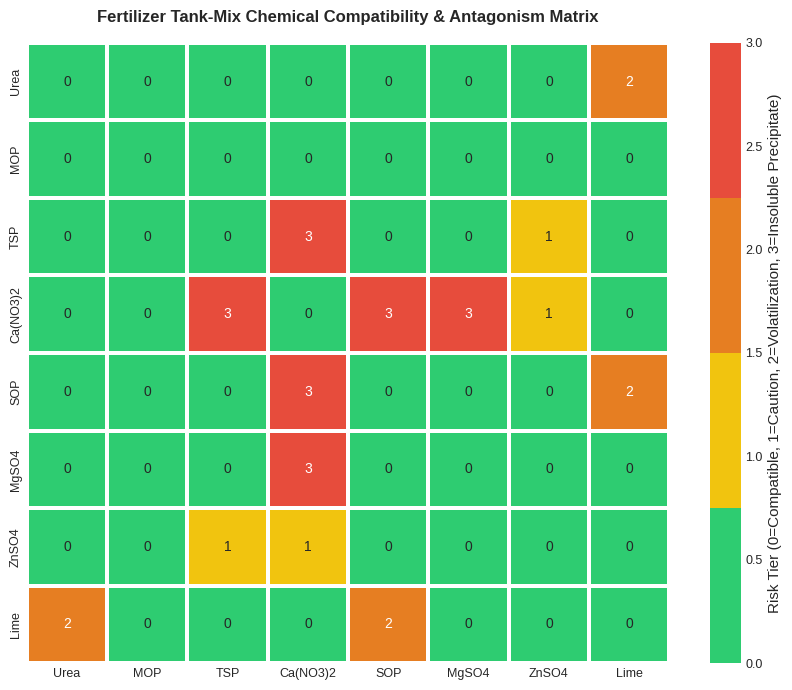
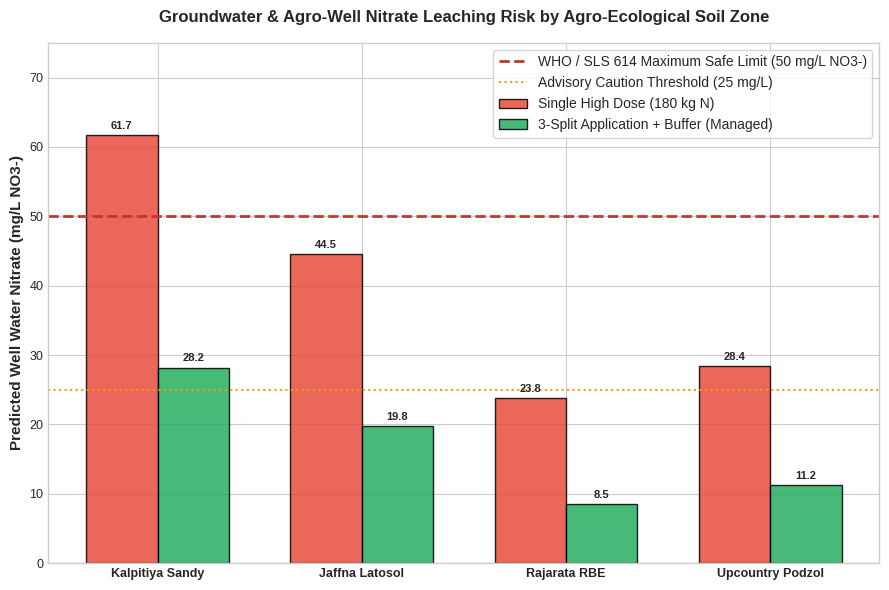
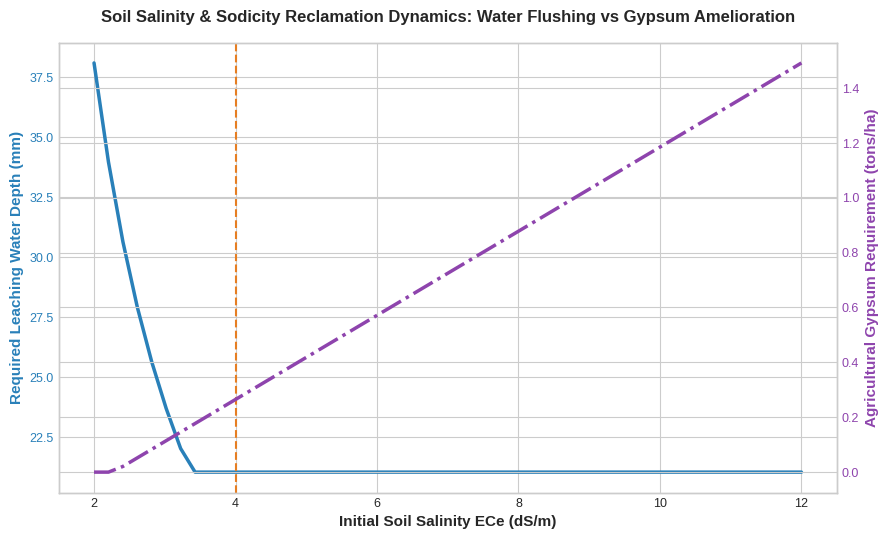
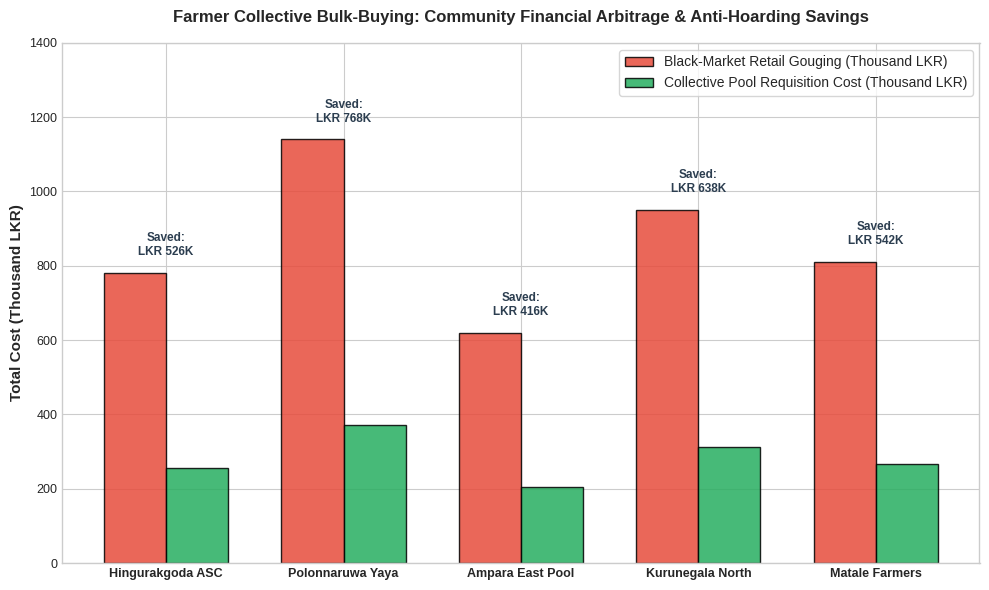

Reproduce these figures in Python, in order.
"""
CropSafe AI - Visual Assets Generator for Advanced Agronomic & Farmer Empowerment Engines
Module: src/models/generate_farmer_empowerment_visuals.py
Author: Sabaragamuwa University of Sri Lanka (SUSL) - DS3206 Capstone Project II

Generates publication-quality figures:
1. fertilizer_tank_mix_compatibility_matrix.png
2. groundwater_nitrate_leaching_dynamics.png
3. soil_salinity_reclamation_curves.png
4. farmer_bulk_buying_arbitrage_savings.png
"""

import os
import sys
import numpy as np
import matplotlib.pyplot as plt
import seaborn as sns

if hasattr(sys.stdout, 'reconfigure'):
    try:
        sys.stdout.reconfigure(encoding='utf-8')
    except Exception:
        pass

OUTPUT_DIR = os.path.join("reports", "figures", "predictive_prescriptive")
os.makedirs(OUTPUT_DIR, exist_ok=True)

plt.style.use("seaborn-v0_8-whitegrid" if "seaborn-v0_8-whitegrid" in plt.style.available else "default")
plt.rcParams.update({
    "font.size": 10,
    "axes.labelsize": 11,
    "axes.titlesize": 12,
    "xtick.labelsize": 9,
    "ytick.labelsize": 9,
    "figure.titlesize": 13
})

def generate_compatibility_matrix():
    """Generates a chemical compatibility matrix heatmap."""
    labels = ["Urea", "MOP", "TSP", "Ca(NO3)2", "SOP", "MgSO4", "ZnSO4", "Lime"]
    n = len(labels)
    # 0 = Safe/Compatible, 1 = Caution, 2 = High Risk (Burn/Loss), 3 = Critical Incompatible (Precipitation)
    matrix = np.zeros((n, n))

    # Known conflicts mapping
    conflicts = {
        (3, 2): 3, (2, 3): 3,  # Ca(NO3)2 + TSP
        (3, 4): 3, (4, 3): 3,  # Ca(NO3)2 + SOP
        (3, 5): 3, (5, 3): 3,  # Ca(NO3)2 + MgSO4
        (0, 7): 2, (7, 0): 2,  # Urea + Lime (NH3 volatilization)
        (2, 6): 1, (6, 2): 1,  # TSP + ZnSO4 (Zinc phosphate precipitate)
        (3, 6): 1, (6, 3): 1,  # Ca(NO3)2 + ZnSO4
        (4, 7): 2, (7, 4): 2,  # SOP + Lime
    }

    for (i, j), val in conflicts.items():
        matrix[i, j] = val

    fig, ax = plt.subplots(figsize=(8.5, 7), dpi=300)
    cmap = sns.color_palette(["#2ecc71", "#f1c40f", "#e67e22", "#e74c3c"], as_cmap=True)
    sns.heatmap(
        matrix,
        xticklabels=labels,
        yticklabels=labels,
        cmap=cmap,
        annot=True,
        fmt=".0f",
        cbar_kws={'label': 'Risk Tier (0=Compatible, 1=Caution, 2=Volatilization, 3=Insoluble Precipitate)'},
        linewidths=1.5,
        linecolor='white',
        ax=ax
    )
    ax.set_title("Fertilizer Tank-Mix Chemical Compatibility & Antagonism Matrix", pad=15, fontweight="bold")
    plt.tight_layout()
    out_path = os.path.join(OUTPUT_DIR, "fertilizer_tank_mix_compatibility_matrix.png")
    plt.savefig(out_path)
    plt.close()
    print(f"Generated: {out_path}")

def generate_nitrate_leaching_dynamics():
    """Compares nitrate leaching dynamics across 4 soils and application methods."""
    soils = ["Kalpitiya Sandy", "Jaffna Latosol", "Rajarata RBE", "Upcountry Podzol"]
    single_dose_no3 = [61.7, 44.5, 23.8, 28.4]  # mg/L in shallow well
    three_split_no3 = [28.2, 19.8, 8.5, 11.2]   # mg/L in shallow well

    x = np.arange(len(soils))
    width = 0.35

    fig, ax = plt.subplots(figsize=(9, 6), dpi=300)
    rects1 = ax.bar(x - width/2, single_dose_no3, width, label='Single High Dose (180 kg N)', color='#e74c3c', edgecolor='black', alpha=0.85)
    rects2 = ax.bar(x + width/2, three_split_no3, width, label='3-Split Application + Buffer (Managed)', color='#27ae60', edgecolor='black', alpha=0.85)

    ax.axhline(50.0, color='#c0392b', linestyle='--', linewidth=2, label='WHO / SLS 614 Maximum Safe Limit (50 mg/L NO3-)')
    ax.axhline(25.0, color='#f39c12', linestyle=':', linewidth=1.5, label='Advisory Caution Threshold (25 mg/L)')

    ax.set_ylabel('Predicted Well Water Nitrate (mg/L NO3-)', fontweight='bold')
    ax.set_title('Groundwater & Agro-Well Nitrate Leaching Risk by Agro-Ecological Soil Zone', pad=15, fontweight='bold')
    ax.set_xticks(x)
    ax.set_xticklabels(soils, fontweight='semibold')
    ax.legend(loc='upper right', frameon=True)
    ax.set_ylim(0, 75)

    for rect in rects1:
        h = rect.get_height()
        ax.annotate(f'{h:.1f}', xy=(rect.get_x() + rect.get_width() / 2, h),
                    xytext=(0, 3), textcoords="offset points", ha='center', va='bottom', fontsize=8, fontweight='bold')

    for rect in rects2:
        h = rect.get_height()
        ax.annotate(f'{h:.1f}', xy=(rect.get_x() + rect.get_width() / 2, h),
                    xytext=(0, 3), textcoords="offset points", ha='center', va='bottom', fontsize=8, fontweight='bold')

    plt.tight_layout()
    out_path = os.path.join(OUTPUT_DIR, "groundwater_nitrate_leaching_dynamics.png")
    plt.savefig(out_path)
    plt.close()
    print(f"Generated: {out_path}")

def generate_salinity_reclamation_curves():
    """Visualizes leaching water requirement and gypsum addition vs initial soil salinity."""
    ec_levels = np.linspace(2.0, 12.0, 50)
    # Leaching fraction denominator: 5 * ECe - 0.8
    den = 5.0 * ec_levels - 0.8
    lf = np.clip(0.8 / den, 0.05, 0.60)
    water_depth_mm = (lf * 400.0) / (1.0 - lf)

    fig, ax1 = plt.subplots(figsize=(9, 5.5), dpi=300)

    color = '#2980b9'
    ax1.set_xlabel('Initial Soil Salinity ECe (dS/m)', fontweight='bold')
    ax1.set_ylabel('Required Leaching Water Depth (mm)', color=color, fontweight='bold')
    ax1.plot(ec_levels, water_depth_mm, color=color, linewidth=2.5, label='Flushing Water Depth (mm)')
    ax1.tick_params(axis='y', labelcolor=color)
    ax1.axvline(4.0, color='#e67e22', linestyle='--', label='Saline Soil Threshold (ECe = 4.0 dS/m)')

    # Twin axis for gypsum requirement on sodic soils (assuming ESP scales with salinity)
    ax2 = ax1.twinx()
    color2 = '#8e44ad'
    gypsum_tons = 0.086 * 0.4 * 1.35 * 15.0 * np.maximum(0, (ec_levels * 2.2) - 5.0) / 10.0
    ax2.set_ylabel('Agricultural Gypsum Requirement (tons/ha)', color=color2, fontweight='bold')
    ax2.plot(ec_levels, gypsum_tons, color=color2, linestyle='-.', linewidth=2.5, label='Gypsum Required (t/ha)')
    ax2.tick_params(axis='y', labelcolor=color2)

    ax1.set_title('Soil Salinity & Sodicity Reclamation Dynamics: Water Flushing vs Gypsum Amelioration', pad=15, fontweight='bold')
    fig.tight_layout()
    out_path = os.path.join(OUTPUT_DIR, "soil_salinity_reclamation_curves.png")
    plt.savefig(out_path)
    plt.close()
    print(f"Generated: {out_path}")

def generate_farmer_bulk_buying_savings():
    """Visualizes farmer community collective bulk-buying savings."""
    communities = ["Hingurakgoda ASC", "Polonnaruwa Yaya", "Ampara East Pool", "Kurunegala North", "Matale Farmers"]
    retail_gouging_lkr = [781500, 1140000, 620000, 950000, 810000]
    collective_pool_lkr = [255800, 372000, 204000, 312000, 268000]
    savings_lkr = [r - c for r, c in zip(retail_gouging_lkr, collective_pool_lkr)]

    x = np.arange(len(communities))
    width = 0.35

    fig, ax = plt.subplots(figsize=(10, 6), dpi=300)
    ax.bar(x - width/2, [v/1000 for v in retail_gouging_lkr], width, label='Black-Market Retail Gouging (Thousand LKR)', color='#e74c3c', edgecolor='black', alpha=0.85)
    ax.bar(x + width/2, [v/1000 for v in collective_pool_lkr], width, label='Collective Pool Requisition Cost (Thousand LKR)', color='#27ae60', edgecolor='black', alpha=0.85)

    ax.set_ylabel('Total Cost (Thousand LKR)', fontweight='bold')
    ax.set_title('Farmer Collective Bulk-Buying: Community Financial Arbitrage & Anti-Hoarding Savings', pad=15, fontweight='bold')
    ax.set_xticks(x)
    ax.set_xticklabels(communities, fontweight='semibold')
    ax.legend(loc='upper right', frameon=True)

    for i, s in enumerate(savings_lkr):
        ax.annotate(f'Saved:\nLKR {s/1000:.0f}K', xy=(x[i], max(retail_gouging_lkr[i], collective_pool_lkr[i])/1000 + 40),
                    ha='center', va='bottom', fontsize=8.5, fontweight='bold', color='#2c3e50')

    ax.set_ylim(0, 1400)
    plt.tight_layout()
    out_path = os.path.join(OUTPUT_DIR, "farmer_bulk_buying_arbitrage_savings.png")
    plt.savefig(out_path)
    plt.close()
    print(f"Generated: {out_path}")

if __name__ == "__main__":
    generate_compatibility_matrix()
    generate_nitrate_leaching_dynamics()
    generate_salinity_reclamation_curves()
    generate_farmer_bulk_buying_savings()
    print("All 4 farmer empowerment figures generated successfully.")
